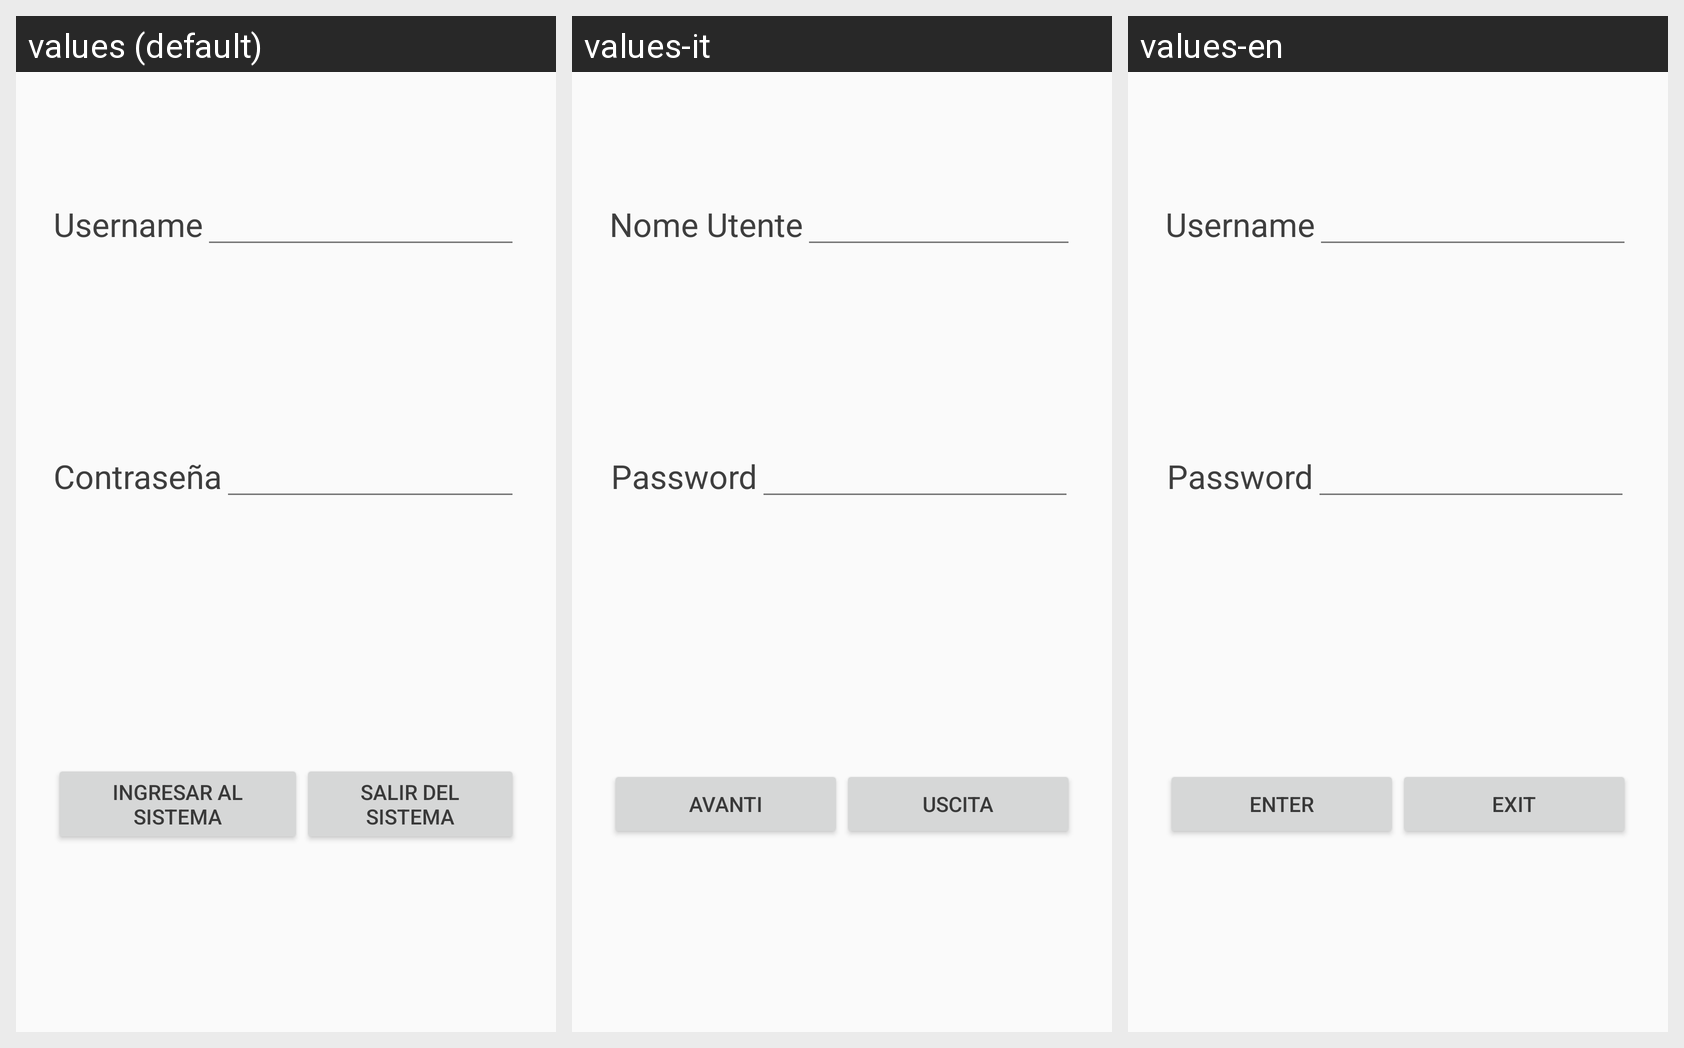

The Android screen above is rendered under several locales of the same app. Produce the string resources it draws, with the default and per-locale values.
Android screen res/layout/activity_login.xml rendered under 3 locales, left to right: values (default), values-it, values-en. Device: Nexus 5 (rendered at 1080×1920; each locale shown at half size, 540×960, under a caption strip naming it); theme AppTheme.
Strings drawn on this screen, with the default value and each locale's value (text and hints the layout hard-codes, and strings that could not be matched under every locale, appear in the picture but are not listed):

NombreUsuarioLogin
  values: Username
  values-it: Nome Utente
  values-en: Username

PasswordLogin
  values: Contraseña
  values-it: Password
  values-en: Password

BtnIngresar
  values: Ingresar al sistema
  values-it: Avanti
  values-en: Enter

BtnSalir
  values: Salir del sistema
  values-it: Uscita
  values-en: Exit
